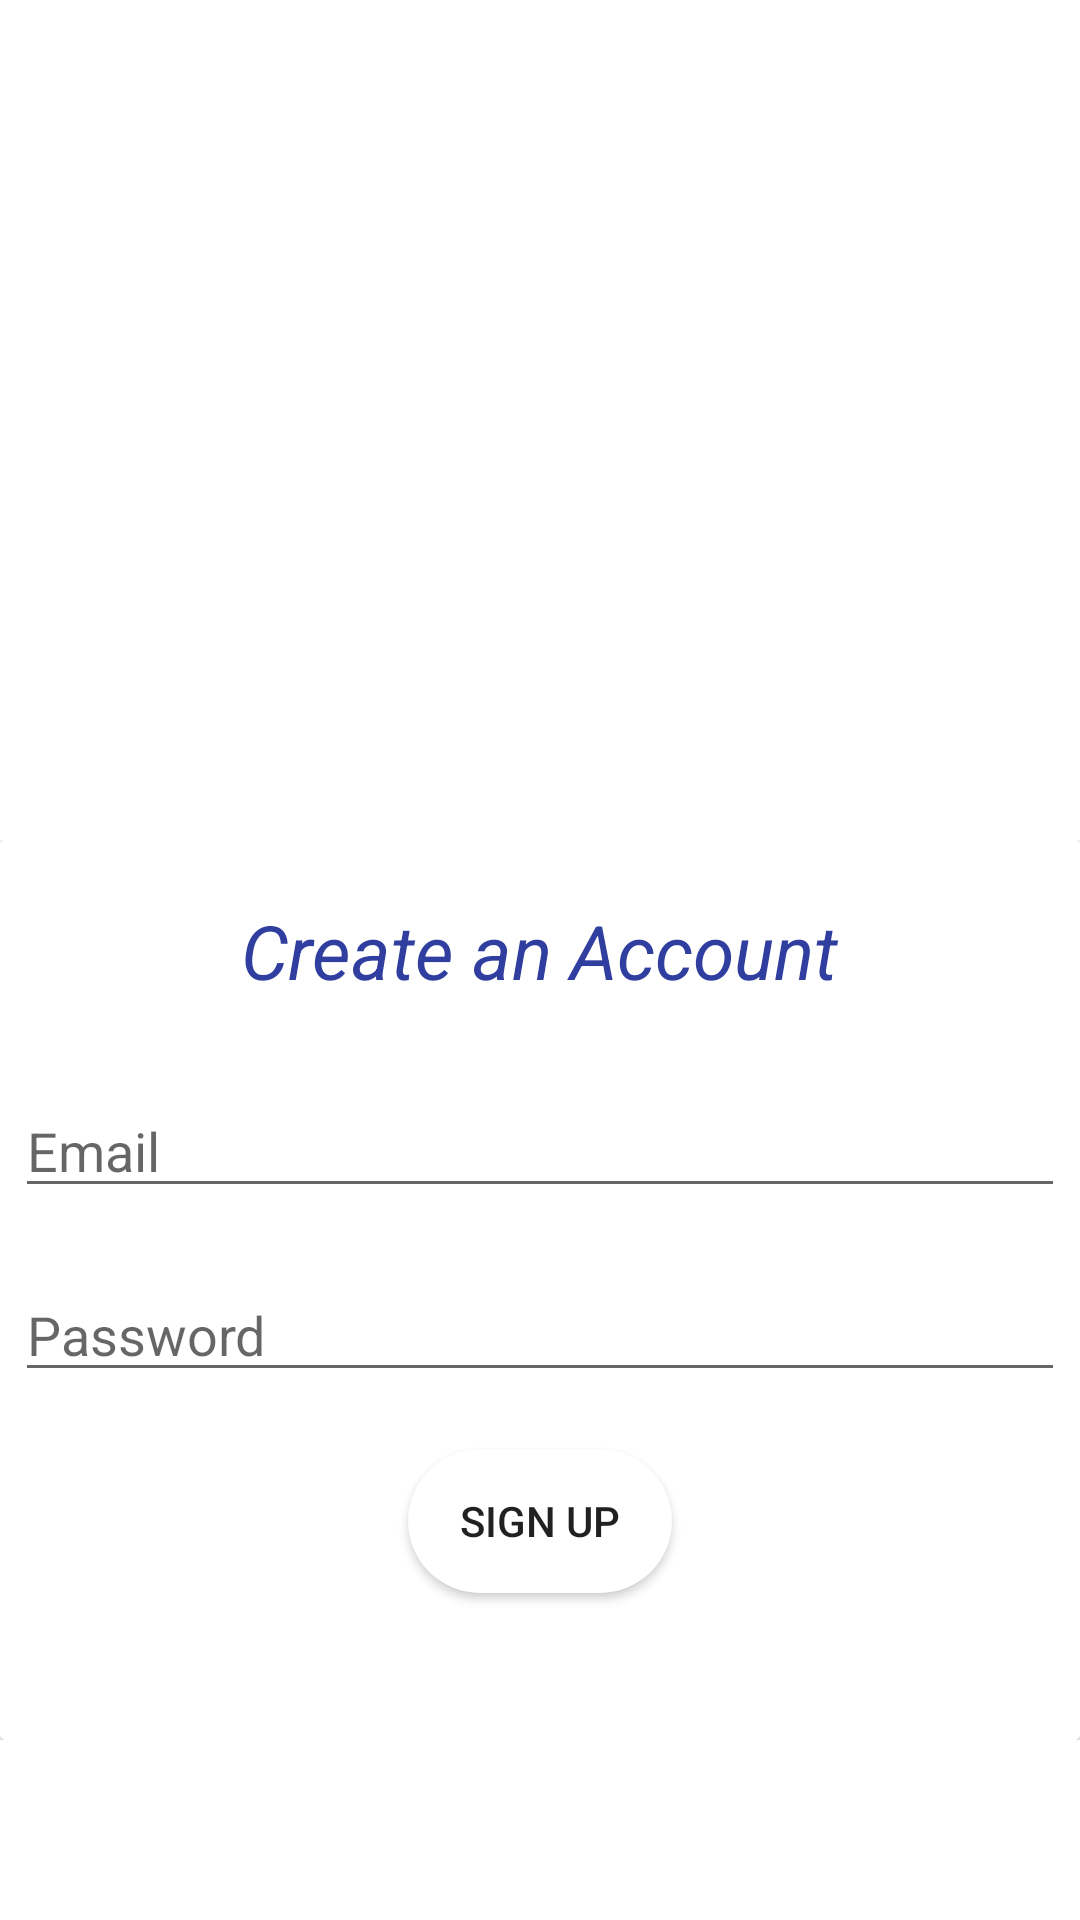

Layout XML and referenced resources for this Android screen:
<!-- AndroidManifest.xml: application theme Theme.HealthyHair -->
<!-- res/layout/activity_sign_up.xml -->
<?xml version="1.0" encoding="utf-8"?>
<RelativeLayout xmlns:android="http://schemas.android.com/apk/res/android"
    xmlns:tools="http://schemas.android.com/tools"
    android:layout_width="match_parent"
    android:layout_height="match_parent"
    tools:context=".SignUpActivity">

    <View
        android:id="@+id/header_view"
        android:layout_width="match_parent"
        android:layout_height="200dp"
        android:background="@drawable/header_bg" />

    <LinearLayout
        android:layout_width="match_parent"
        android:layout_height="wrap_content"
        android:layout_below="@+id/header_view"
        android:layout_marginTop="80dp"
        android:orientation="vertical">

        <include layout="@layout/signup_form" />
    </LinearLayout>

    <LinearLayout
        android:layout_width="match_parent"
        android:layout_height="match_parent"
        android:gravity="bottom">

        <View
            android:layout_width="match_parent"
            android:layout_height="200dp"
            android:background="@drawable/bottom_bg" />
    </LinearLayout>


</RelativeLayout>
<!-- res/layout/signup_form.xml (included above) -->
<?xml version="1.0" encoding="utf-8"?>
<androidx.cardview.widget.CardView xmlns:android="http://schemas.android.com/apk/res/android"
    xmlns:app="http://schemas.android.com/apk/res-auto"
    android:layout_width="match_parent"
    android:layout_height="wrap_content">

    <androidx.constraintlayout.widget.ConstraintLayout
        android:id="@+id/linearLayout"
        android:layout_width="match_parent"
        android:layout_height="300dp"
        android:background="@color/colorWhite"
        android:gravity="center">

        <EditText
            android:id="@+id/upEmail"
            android:layout_width="350dp"
            android:layout_height="wrap_content"
            android:layout_marginTop="35dp"
            android:ems="10"
            android:hint="Email"
            android:inputType="textPersonName"
            app:layout_constraintBottom_toBottomOf="parent"
            app:layout_constraintEnd_toEndOf="parent"
            app:layout_constraintStart_toStartOf="parent"
            app:layout_constraintTop_toTopOf="parent"
            app:layout_constraintVertical_bias="0.207" />

        <EditText
            android:id="@+id/upPassword"
            android:layout_width="350dp"
            android:layout_height="wrap_content"
            android:layout_marginTop="20dp"
            android:ems="10"
            android:hint="Password"
            android:inputType="textPassword"
            app:layout_constraintEnd_toEndOf="parent"
            app:layout_constraintStart_toStartOf="parent"
            app:layout_constraintTop_toBottomOf="@+id/upEmail" />

        <Button
            android:id="@+id/btnSignUp"
            android:layout_width="wrap_content"
            android:layout_height="wrap_content"
            android:layout_marginTop="20dp"
            android:layout_marginBottom="50dp"
            android:background="@drawable/botton_shape"
            android:text="Sign Up"
            app:layout_constraintBottom_toBottomOf="parent"
            app:layout_constraintEnd_toEndOf="parent"
            app:layout_constraintStart_toStartOf="parent"
            app:layout_constraintTop_toBottomOf="@+id/upPassword" />

        <TextView
            android:id="@+id/upCreateAccount"
            android:layout_width="wrap_content"
            android:layout_height="wrap_content"
            android:layout_marginTop="20dp"
            android:text="Create an Account"
            android:textColor="#303F9F"
            android:textSize="25sp"
            android:textStyle="italic"
            app:layout_constraintEnd_toEndOf="parent"
            app:layout_constraintStart_toStartOf="parent"
            app:layout_constraintTop_toTopOf="parent" />

    </androidx.constraintlayout.widget.ConstraintLayout>

</androidx.cardview.widget.CardView>
<!-- resources referenced by this layout -->
<resources>
  <color name="colorWhite">#FFFFFF</color>
  <!-- drawable botton_shape (drawable) -->
  <?xml version="1.0" encoding="utf-8"?>
  <shape xmlns:android="http://schemas.android.com/apk/res/android"
      android:shape="rectangle" >
  
      <corners
          android:bottomLeftRadius="30dp"
          android:bottomRightRadius="30dp"
          android:radius="60dp"
          android:topLeftRadius="30dp"
          android:topRightRadius="30dp" />
  
      <solid android:color="@color/colorWhite" />
  
      <padding
          android:bottom="0dp"
          android:left="0dp"
          android:right="0dp"
          android:top="0dp" />
  
      <size
          android:height="40dp"
          android:width="80dp" />
  
  </shape>
  <style name="Theme.HealthyHair" parent="Theme.MaterialComponents.DayNight.DarkActionBar">
          
          <item name="colorPrimary">@color/colorPrimary</item>
          <item name="colorPrimaryVariant">@color/colorWhite</item>
          <item name="colorOnPrimary">@color/colorWhite</item>
          
          <item name="colorSecondary">@color/colorPrimaryDark</item>
          <item name="colorSecondaryVariant">@color/colorWhite</item>
          <item name="colorOnSecondary">@color/colorWhite</item>
          
          <item name="android:statusBarColor" tools:targetApi="l">?attr/colorPrimaryVariant</item>
          
      </style>
  <color name="colorPrimary">#6200EE</color>
  <color name="colorPrimaryDark">#3700B3</color>
</resources>
